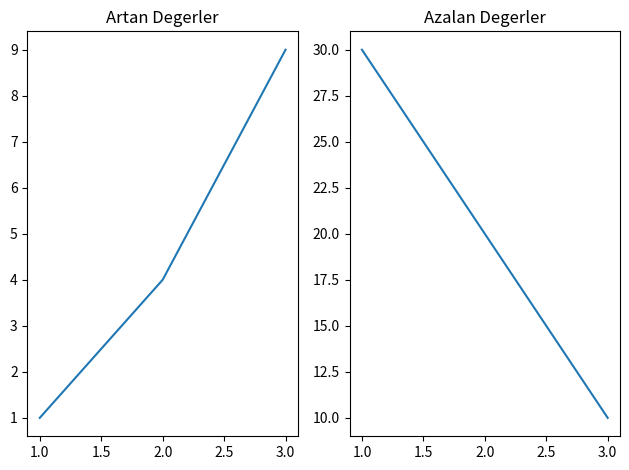

The matplotlib source for this figure:
import matplotlib.pyplot as pyt

x=[1,2,3]
y1=[1,4,9]
y2=[30,20,10]

pyt.subplot(1,2,1)
pyt.plot(x,y1)
pyt.title("Artan Degerler")

pyt.subplot(1,2,2)
pyt.plot(x,y2)
pyt.title("Azalan Degerler")

pyt.tight_layout()
pyt.show()

